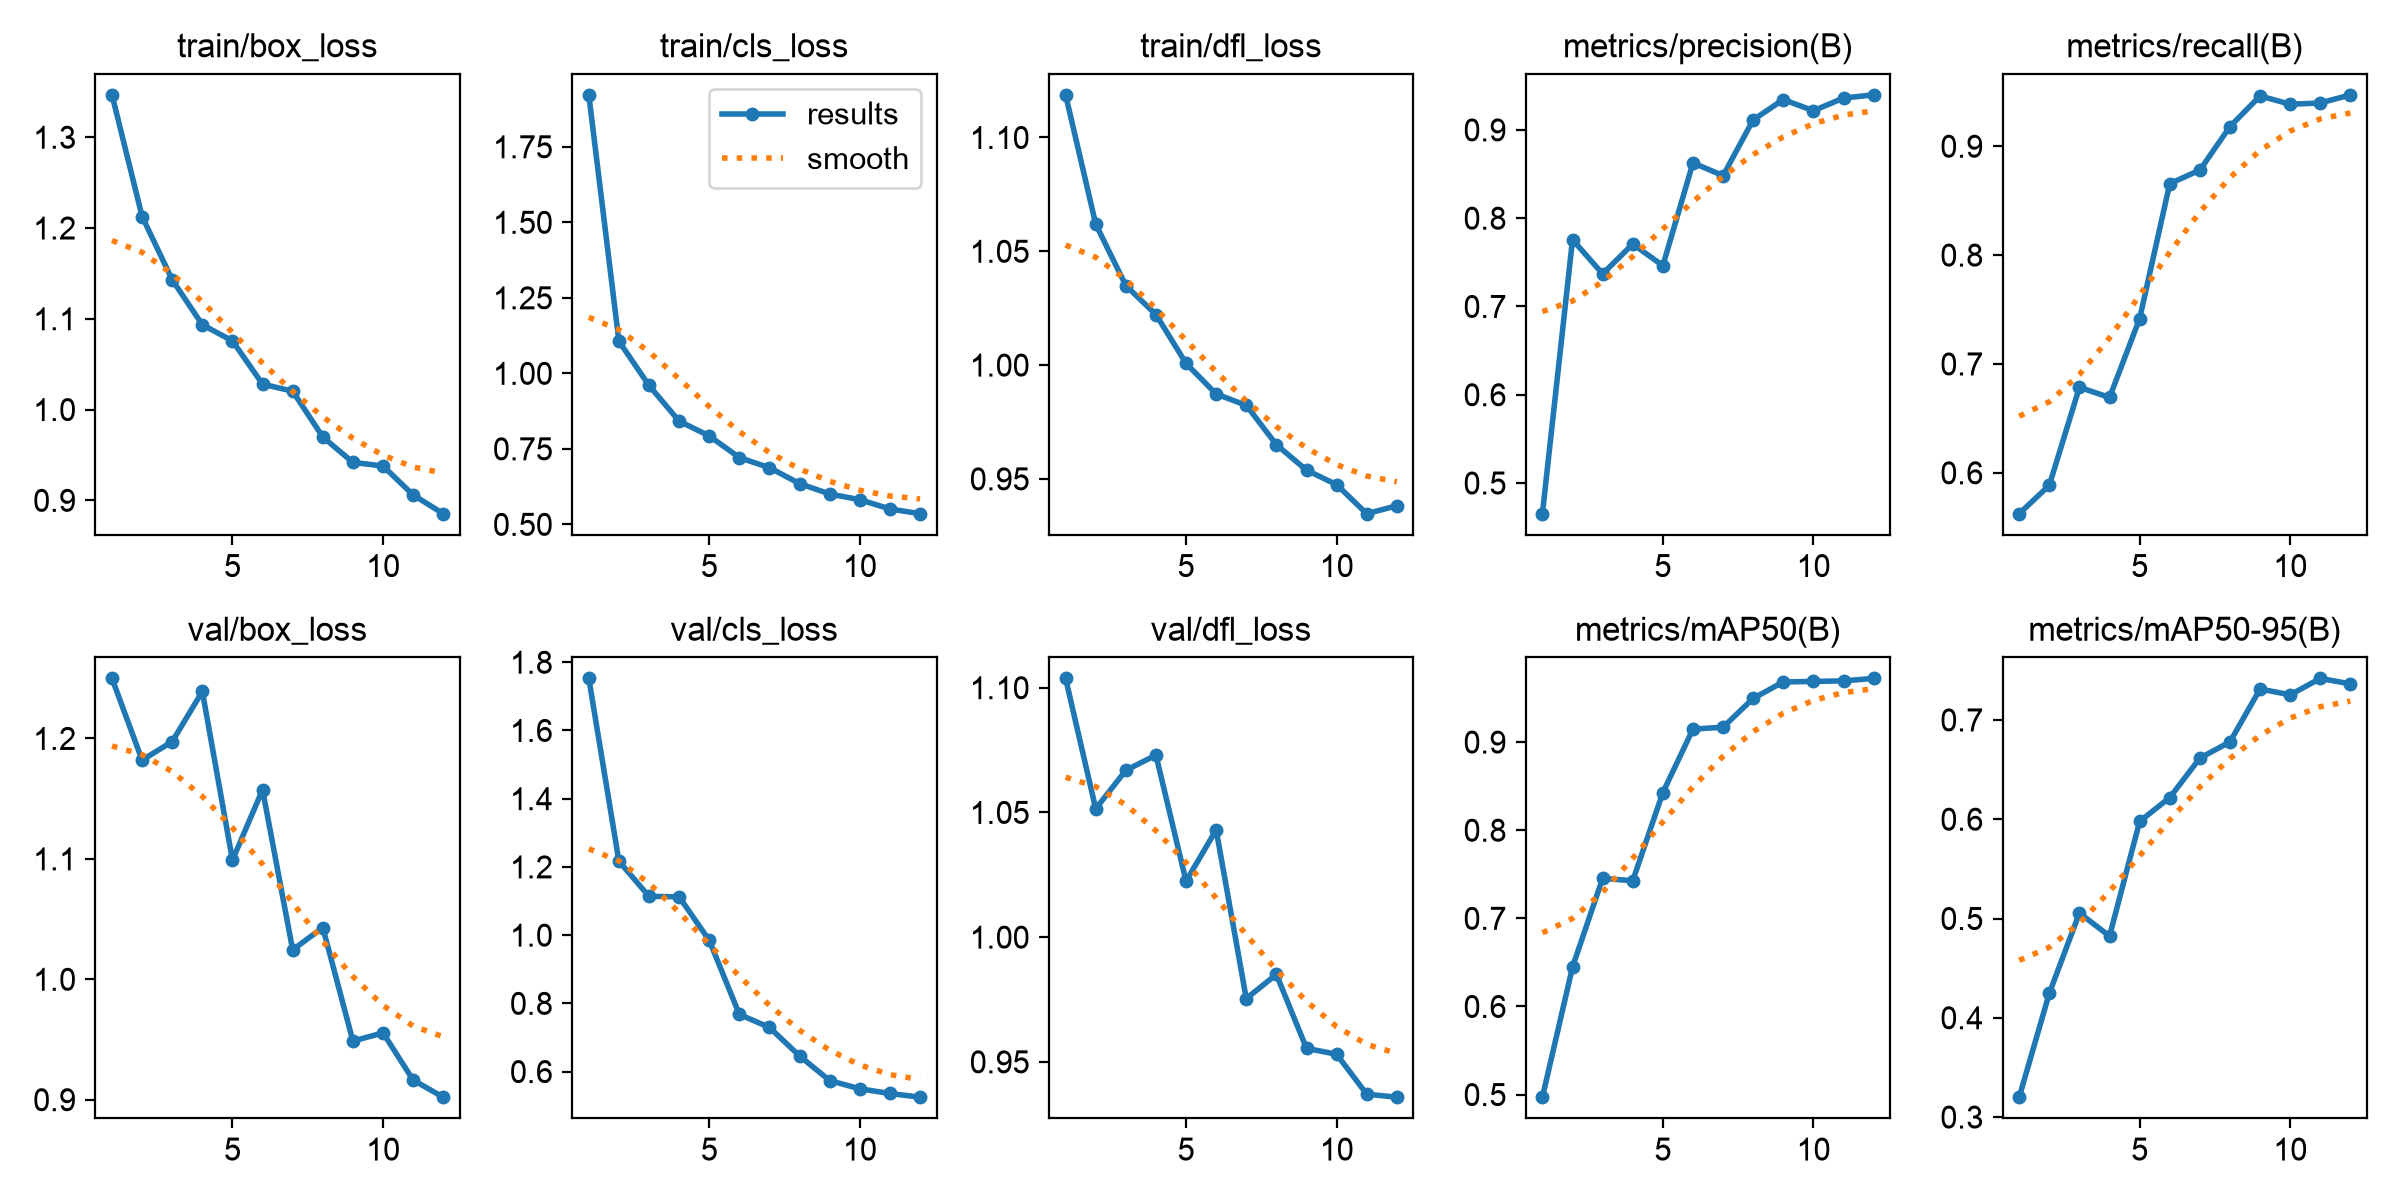

Source data for this figure (header and first rows):
epoch, time, train/box_loss, train/cls_loss, train/dfl_loss, metrics/precision(B), metrics/recall(B), metrics/mAP50(B), metrics/mAP50-95(B), val/box_loss, val/cls_loss, val/dfl_loss, lr/pg0, lr/pg1, lr/pg2
1, 21.43, 1.347, 1.922, 1.119, 0.4652, 0.5625, 0.497, 0.32, 1.25, 1.753, 1.104, 0.0005351, 0.0005351, 0.0005351
2, 42.49, 1.213, 1.106, 1.062, 0.7757, 0.5886, 0.6447, 0.4247, 1.182, 1.217, 1.051, 0.001001, 0.001001, 0.001001
3, 62.72, 1.143, 0.9598, 1.035, 0.7369, 0.6786, 0.7454, 0.5055, 1.197, 1.114, 1.067, 0.001375, 0.001375, 0.001375
4, 83.51, 1.093, 0.8417, 1.022, 0.7707, 0.6692, 0.7427, 0.4823, 1.239, 1.112, 1.073, 0.001254, 0.001254, 0.001254
5, 103.8, 1.076, 0.7929, 1.001, 0.7463, 0.7417, 0.8427, 0.5978, 1.099, 0.9847, 1.022, 0.001117, 0.001117, 0.001117
6, 124, 1.028, 0.7209, 0.9873, 0.8627, 0.8656, 0.9147, 0.6218, 1.157, 0.7676, 1.043, 0.0009794, 0.0009794, 0.0009794
7, 143.9, 1.02, 0.6876, 0.9823, 0.8482, 0.8781, 0.9169, 0.6615, 1.024, 0.7294, 0.9754, 0.0008418, 0.0008418, 0.0008418
8, 163.7, 0.9698, 0.6349, 0.965, 0.9114, 0.9181, 0.9496, 0.6779, 1.043, 0.6457, 0.9851, 0.0007043, 0.0007043, 0.0007043
9, 183.1, 0.9418, 0.6004, 0.9538, 0.9344, 0.9462, 0.9683, 0.7312, 0.9487, 0.5736, 0.9554, 0.0005668, 0.0005668, 0.0005668
10, 202.3, 0.9379, 0.5817, 0.9475, 0.9217, 0.9385, 0.9688, 0.7253, 0.9555, 0.5495, 0.953, 0.0004293, 0.0004293, 0.0004293
11, 221.9, 0.906, 0.551, 0.9347, 0.9361, 0.9397, 0.9694, 0.7419, 0.9163, 0.5358, 0.937, 0.0002917, 0.0002917, 0.0002917
12, 241.3, 0.8853, 0.5353, 0.9382, 0.9397, 0.9472, 0.9723, 0.7363, 0.9021, 0.5249, 0.9358, 0.0001542, 0.0001542, 0.0001542
